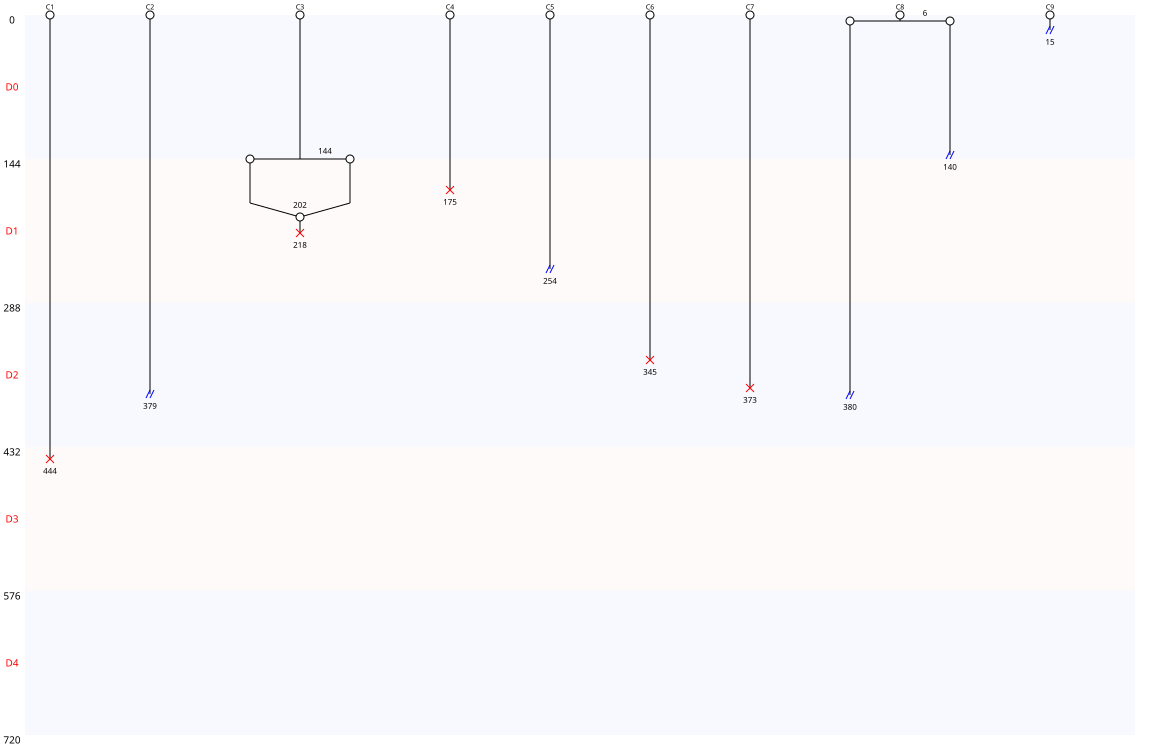

Data behind this chart, as committed beside it:
Nombre de cellules à J0, 9
Nombre de cellules à J5, 0
Nombre de mitoses totale, 2
Nombre de cycles mitotiques, 0.2222
Nombre de mitoses normales, 1
Nombre de mitoses anormales, 1
Nombre de mitoses non dichotomiques, 0
Nombre de refusions après mitose, 1
Nombre total de morts, 5
Nombre de mort sans mitose, 4
Nombre de mort après mitose, 1
Nombre de sorties, 5
Longueur moyenne entre deux cycles, 0
Longueur moyenne entre T0 et première di…, 75
Nom des cellules, C1, C2, C3, C4, C5, C6, C7, C8, C9
Nombre de divisions, 0, 0, 1, 0, 0, 0, 0, 1, 0
Nombre de divisions, 0, 1
Nombre de cellules concernées, 7, 2
